Image classification data set "NN_Dataset" (Lastopia/COMP9517-Arcadia on GitHub). Class labels (12): ants, bees, beetles, caterpillars, earthworms, earwigs, grasshoppers, moths, slugs, snails, wasps, weevils.

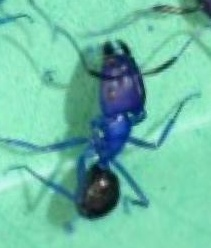
Label: ants

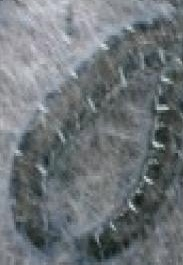
Label: caterpillars

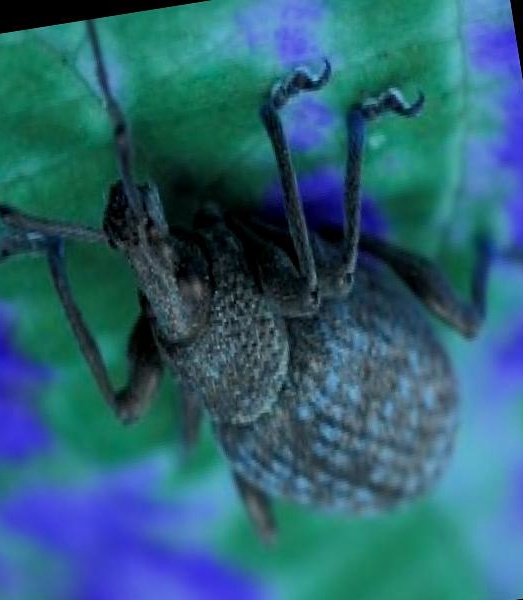
Label: weevils

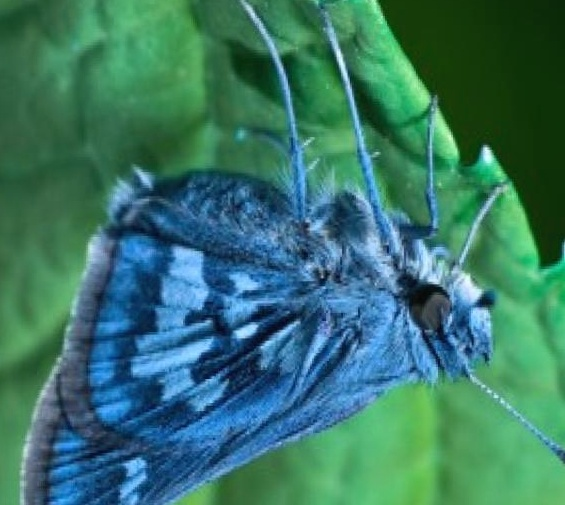
Label: moths

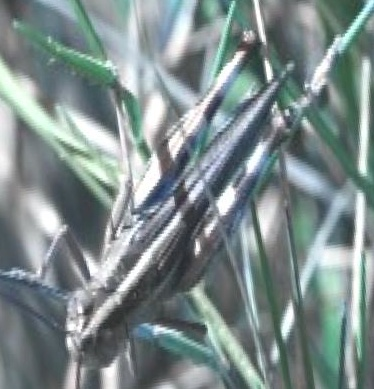
Label: grasshoppers

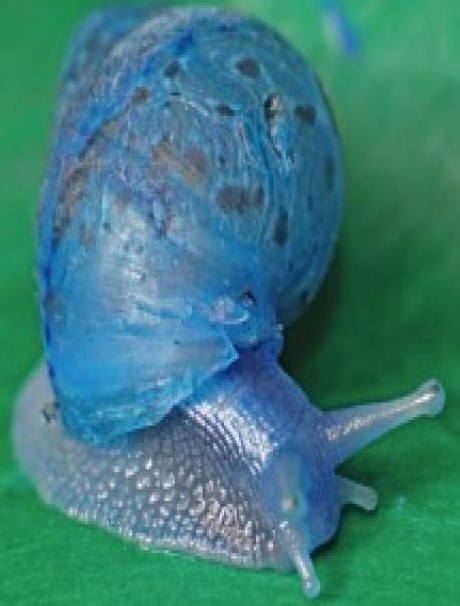
Label: snails
